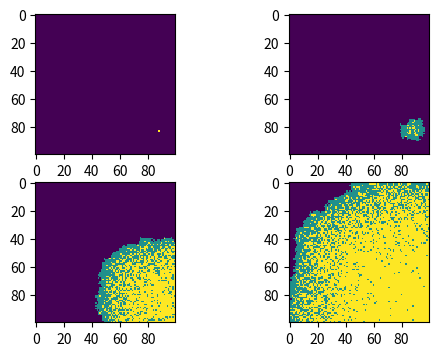

Generate this figure with matplotlib:
# goal: Looking at disease spread in 2D
# procedures:
# 1. import necessary libraries
# 2. choose a random point in an array
# 3. deal with how to infect neighbors
# 4. deal with the recovery
# 5. plot four heat diagrams

import numpy as np # import numpy
import matplotlib. pyplot as plt # import matplotlib.pyplot
import random # import random

# make array of all susceptible population
population = np.zeros((100, 100)) # make a 100*100 matrix with all zeros
outbreak = np.random.choice(range(100), 2) # randomly choose two elements (the x and y coordinates)
population[outbreak[0], outbreak[1]] = 1 # define the infected coordinates

# set the initial parameters
I = 1
beta = 0.3
gamma = 0.05

# infect the neighbors and simulate the process of one person infecting others at a time
def step(population):
    infected = [] # store the infected information
    copy = population.copy() # copy the population to make the change, or the newly infected people will affect others in one step
    for i in range(100):
        for j in range(100): # iterate all members in the matrix
            if population[i, j] == 1: # find the infected
                # check the 8 neighbors
                for di in [-1, 0, 1]:
                    for dj in [-1, 0, 1]: # iterate the neighbors
                        if 0 <= i+di < 100 and 0 <= j+dj < 100: # make sure the coordinates are in the matrix
                            if population[i+di, j+dj] == 0: # find the neighbors that are not infected
                                if random.random() < beta: 
                                    copy[i+di, j+dj] = 1 # the neighbor has beta percent of being infected

                infected.append([i, j]) # add infected coordinates
    # iterate the infected to make possible recovery
    for i, j in infected:
        if np.random.random() < gamma:
            copy[i, j] = 2 # the infected have gamma percent of recovery
    
    return copy

fig = plt.figure(figsize= (6, 4), dpi= 150) # determine the dimensions and resolution
ax = fig.add_subplot(221) # draw a subplot in the first place of a whole plot
ax2 = fig.add_subplot(222) # draw a subplot in the second place of a whole plot
ax3 = fig.add_subplot(223) # draw a subplot in the third place of a whole plot
ax4 = fig.add_subplot(224) # draw a subplot in the forth place of a whole plot


ax.imshow(population, cmap= 'viridis', interpolation= 'nearest') # draw the initial plot with one randomly chosen point
for i in range(10): 
    population = step(population) # use the step function 10 times  
ax2.imshow(population, cmap= 'viridis', interpolation= 'nearest') # draw the plot
for i in range(40):
    population = step(population) # use the function another 40 times 
ax3.imshow(population, cmap= 'viridis', interpolation= 'nearest') # draw the plot
for i in range(50):
    population = step(population) # use the function another 50 times
ax4.imshow(population, cmap= 'viridis', interpolation= 'nearest') # draw the plot

for ax in [ax, ax2, ax3, ax4]:
    ax.set_xticks(range(0, 100, 20), ("0", "20", "40", "60", "80")) # set the x ticks from 0 to 80
    ax.set_yticks(range(80 ,-20, -20), ('80', '60', '40', '20', '0')) # set the y ticks from 80 to 0
    ax.plot(population = 0, color = "purple")
    ax.plot(population = 1, color = "green")
    ax.plot(population = 2, color = "yellow")

plt.show() # show the plot
